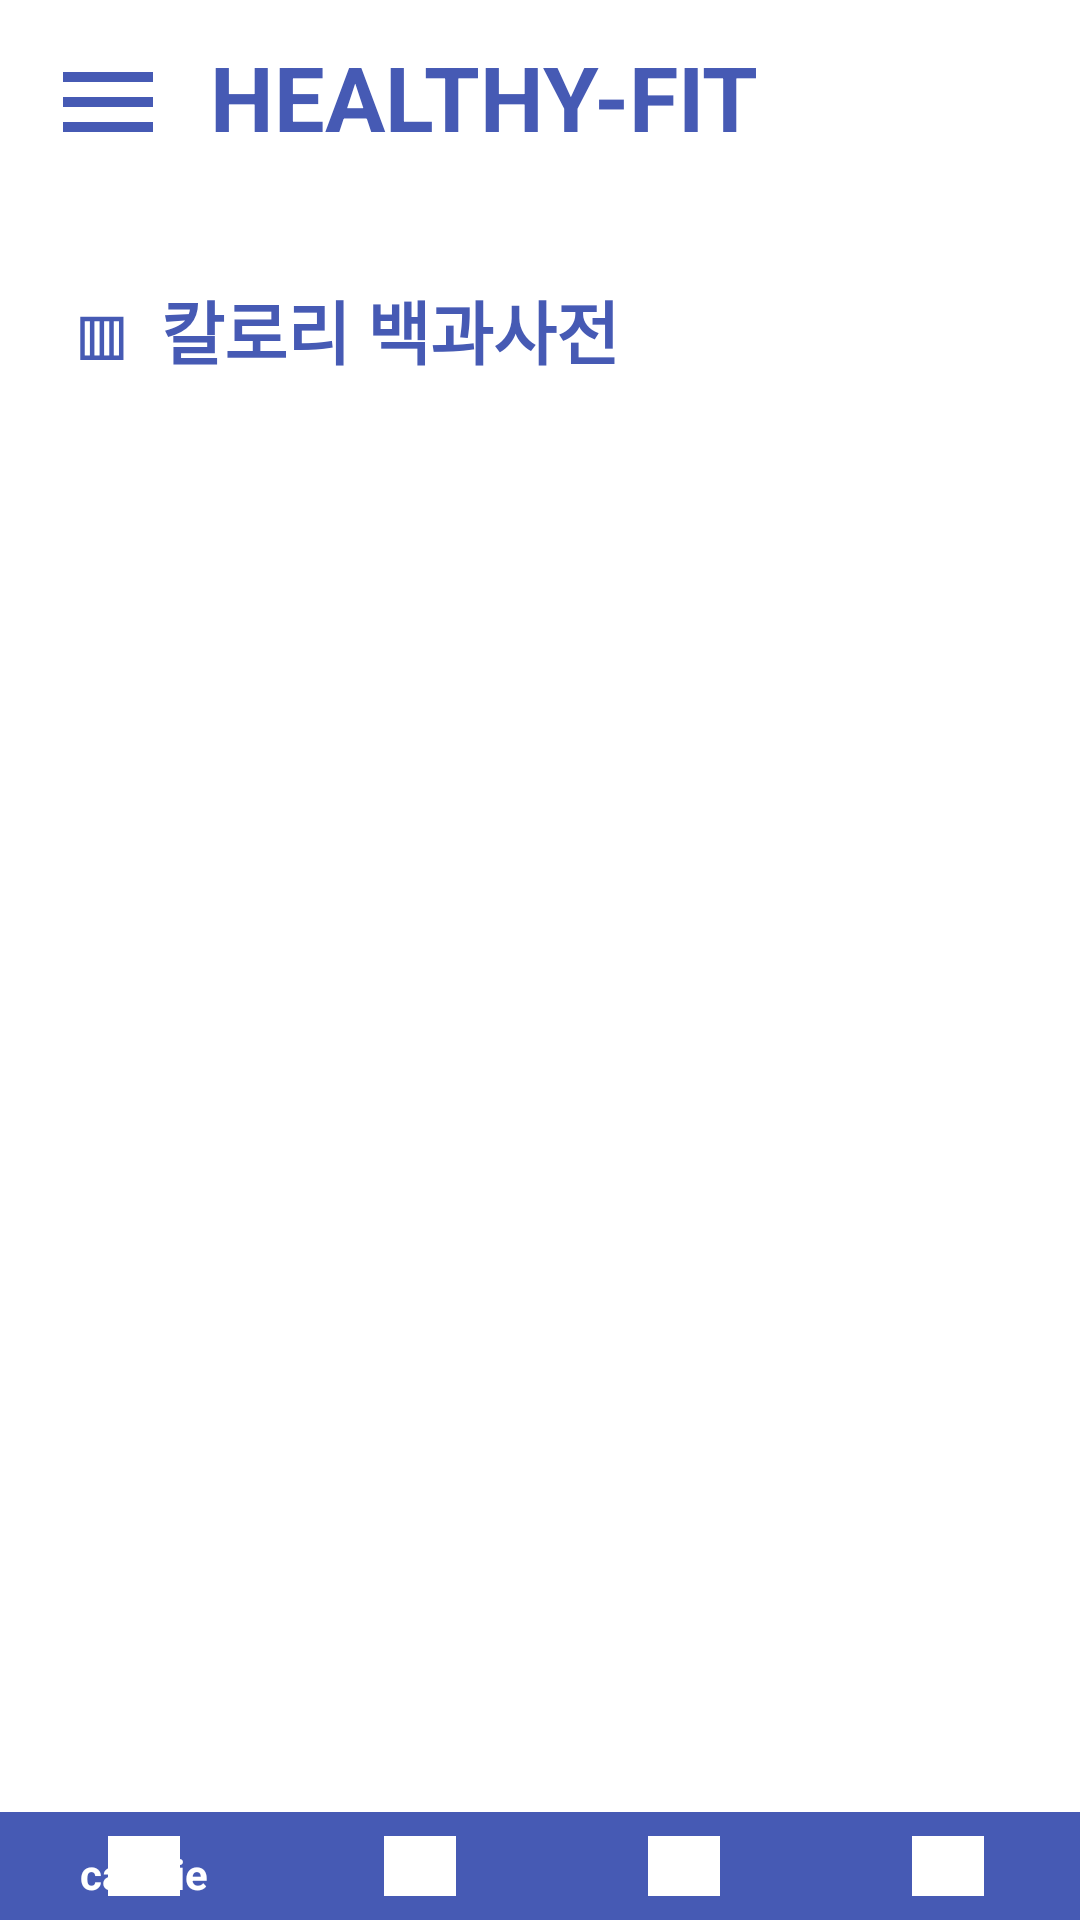

Reconstruct the res/layout file that produces this screen, plus the resources it refers to.
<!-- AndroidManifest.xml: application theme AppTheme -->
<!-- res/layout/caldic_layout.xml -->
<?xml version="1.0" encoding="utf-8"?>
<LinearLayout xmlns:android="http://schemas.android.com/apk/res/android"
    xmlns:app="http://schemas.android.com/apk/res-auto"
    xmlns:tools="http://schemas.android.com/tools"
    android:id="@+id/cal_dic"
    android:layout_width="match_parent"
    android:layout_height="match_parent"
    android:orientation="vertical"
    tools:context=".cal_dic">

    <include layout="@layout/main_toolbar" />

    <TextView
        android:layout_width="match_parent"
        android:layout_height="wrap_content"
        android:textSize="23dp"
        android:layout_margin="25dp"
        android:layout_gravity="center"
        android:textColor="#465AB4"
        android:textStyle="bold"
        android:text="▥  칼로리 백과사전"/>

    <ListView
        android:id="@+id/cal_listview"
        android:layout_marginTop="20dp"
        android:layout_width="match_parent"
        android:layout_height="432dp">

    </ListView>


    <LinearLayout
        android:id="@+id/linearLayout"
        android:layout_width="match_parent"
        android:layout_height="match_parent"
        android:layout_gravity="bottom"
        android:orientation="horizontal"
        app:layout_constraintBottom_toBottomOf="parent"
        tools:ignore="MissingConstraints">


        <com.google.android.material.bottomnavigation.BottomNavigationView
            android:id="@+id/bottombar"
            android:layout_width="match_parent"
            android:layout_height="wrap_content"
            android:layout_gravity="bottom"
            android:background="#465AB4"
            app:itemIconTint="#FFFFFF"
            app:itemTextColor="#ffffff"
            app:menu="@menu/bottom_menu" />
    </LinearLayout>
</LinearLayout>
<!-- res/layout/main_toolbar.xml (included above) -->
<?xml version="1.0" encoding="utf-8"?>
<androidx.appcompat.widget.Toolbar
    xmlns:android="http://schemas.android.com/apk/res/android"
    android:id="@+id/main_toolbar"
    android:layout_width="match_parent"
    android:layout_height="wrap_content"
    android:minHeight="?attr/actionBarSize">

    <ImageButton
        android:id="@+id/imgbtn"
        android:layout_width="40dp"
        android:layout_height="40dp"
        android:layout_margin="10dp"
        android:background="#fff"
        android:src="@drawable/ic_menu_black_24dp" />


    <Button
        android:layout_width="match_parent"
        android:layout_height="wrap_content"
        android:layout_margin="10dp"
        android:paddingTop="2dp"
        android:gravity="left"
        android:text="Healthy-Fit"
        android:textColor="#465AB4"
        android:textSize="30dp"
        android:textStyle="bold"
        android:typeface="sans"
        android:id="@+id/logobtn"
        android:background="#fff"
        style="?android:attr/borderlessButtonStyle"/>


</androidx.appcompat.widget.Toolbar>
<!-- resources referenced by this layout -->
<resources>
  <!-- drawable ic_menu_black_24dp (drawable) -->
  <vector android:height="40dp" android:tint="#465AB4"
      android:viewportHeight="24.0" android:viewportWidth="24.0"
      android:width="40dp" xmlns:android="http://schemas.android.com/apk/res/android">
      <path android:fillColor="#FF000000" android:pathData="M3,18h18v-2L3,16v2zM3,13h18v-2L3,11v2zM3,6v2h18L21,6L3,6z"/>
  </vector>
  <style name="AppTheme" parent="Theme.AppCompat.Light.NoActionBar">
          
          <item name="colorPrimary">#000</item>
          <item name="colorPrimaryDark">#000</item>
          <item name="colorAccent">@color/colorAccent</item>
          <item name="android:windowBackground">#fff</item>
  
      </style>
  <!-- not gathered from this repository: default colours our renderer supplied (Android Studio template values) -->
  <color name="colorAccent">#FF03DAC5</color>
</resources>
